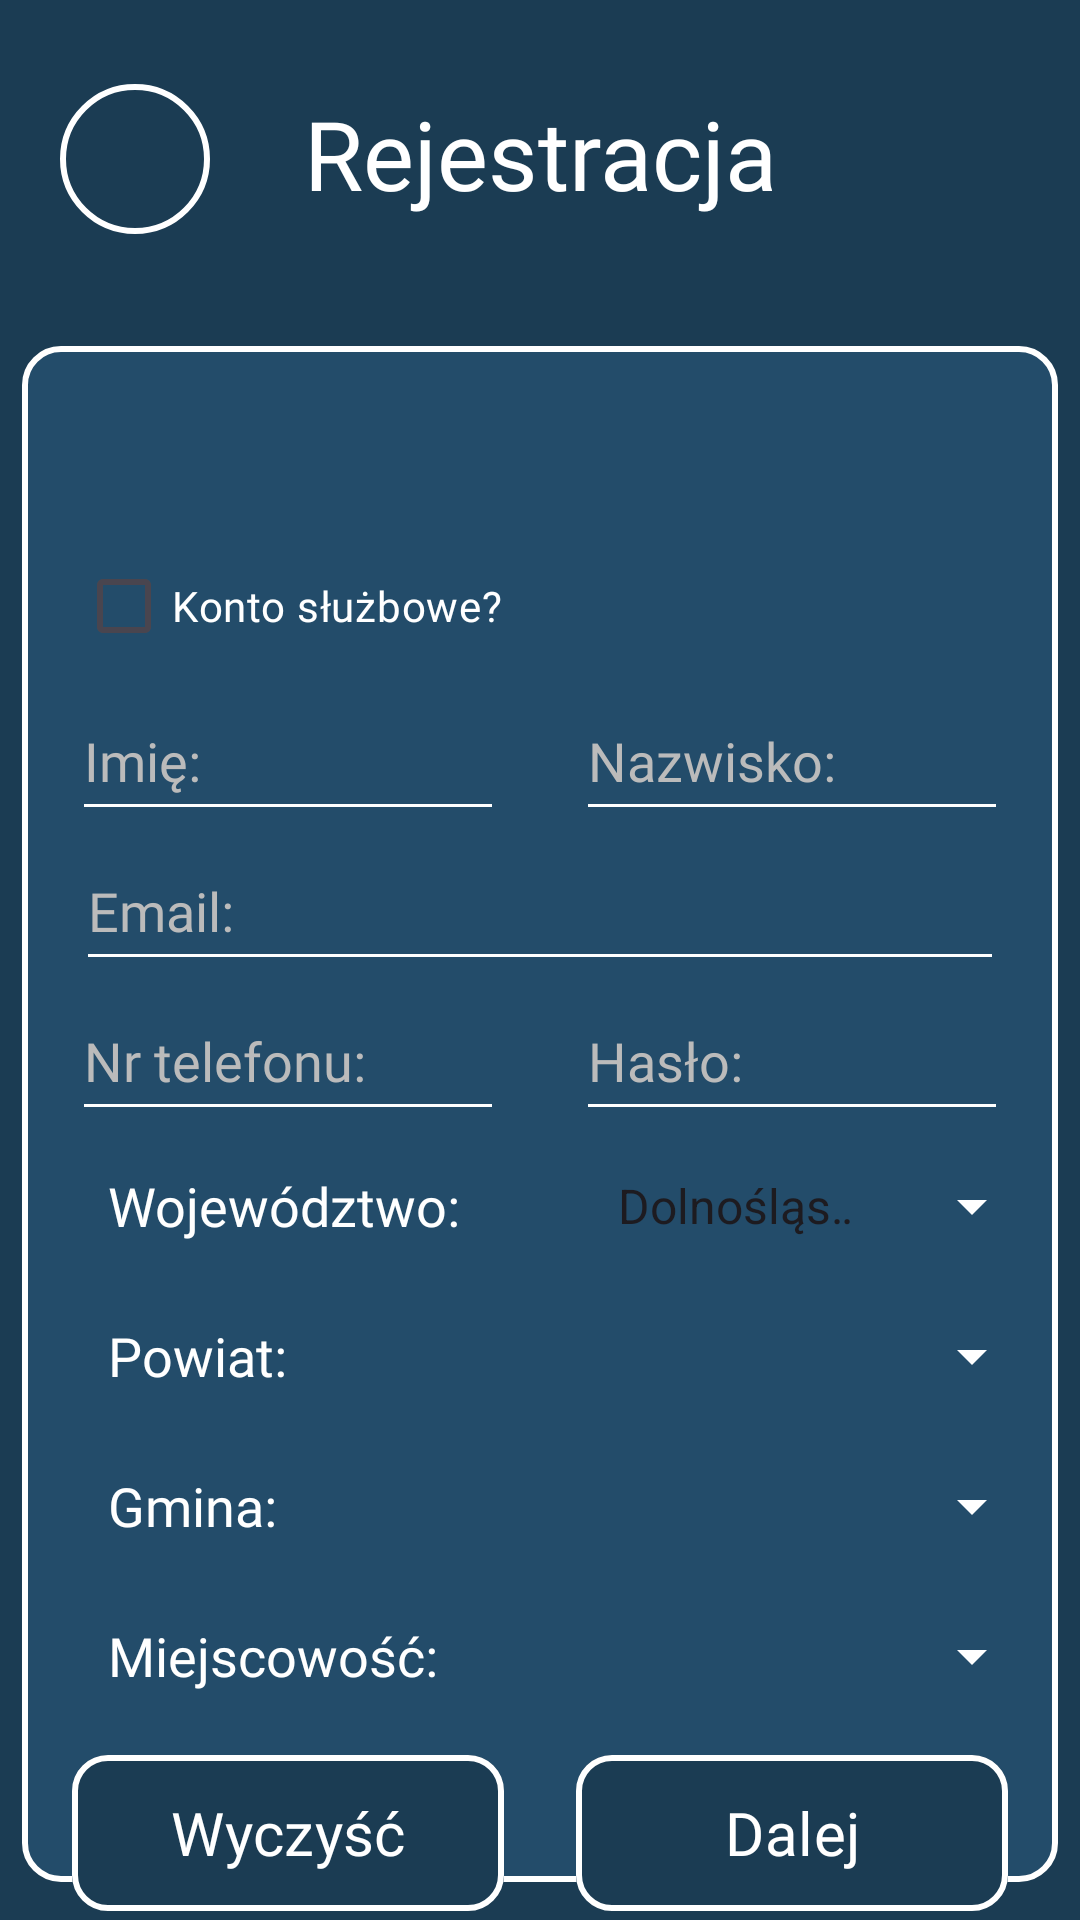

The Android layout XML behind this screen, and the referenced resources:
<!-- AndroidManifest.xml: application theme Theme.EReport -->
<!-- res/layout/activity_register.xml -->
<?xml version="1.0" encoding="utf-8"?>
<androidx.constraintlayout.widget.ConstraintLayout xmlns:android="http://schemas.android.com/apk/res/android"
    xmlns:app="http://schemas.android.com/apk/res-auto"
    xmlns:tools="http://schemas.android.com/tools"
    android:id="@+id/main"
    android:layout_width="match_parent"
    android:layout_height="match_parent"
    tools:context=".activity_register"
    android:background="#1B3C53">

    <LinearLayout
        android:id="@+id/topLayout"
        android:layout_width="0dp"
        android:layout_height="0dp"
        android:orientation="horizontal"
        android:gravity="center_vertical"
        app:layout_constraintTop_toTopOf="parent"
        app:layout_constraintStart_toStartOf="parent"
        app:layout_constraintEnd_toEndOf="parent"
        app:layout_constraintHeight_percent="0.16"
        app:layout_constraintWidth_percent="1">

        <ImageButton
            android:id="@+id/returnButton"
            android:layout_width="50dp"
            android:layout_height="50dp"
            android:layout_marginStart="20dp"
            android:layout_marginTop="2dp"
            android:background="@drawable/roundcorner"
            android:src="@drawable/arrowback"
            android:contentDescription="stringback"/>

        <TextView
            android:id="@+id/textView"
            android:layout_width="0dp"
            android:layout_height="wrap_content"
            android:layout_weight="1"
            android:text="Rejestracja"
            android:textAlignment="center"
            android:textSize="32sp"
            android:textColor="#FFFFFF"
            android:fontFamily="@font/alfa_font"/>

        <View
            android:layout_width="50dp"
            android:layout_height="50dp"
            android:layout_marginEnd="20dp"/>

    </LinearLayout>

    <LinearLayout
        android:layout_width="0dp"
        android:layout_height="0dp"
        android:background="@drawable/background"
        app:layout_constraintTop_toBottomOf="@id/topLayout"
        app:layout_constraintBottom_toBottomOf="parent"
        app:layout_constraintStart_toStartOf="parent"
        app:layout_constraintEnd_toEndOf="parent"
        app:layout_constraintHeight_percent="0.80"
        app:layout_constraintWidth_percent="0.96"/>

    <CheckBox
        android:id="@+id/kontoCheckBox"
        android:layout_width="180dp"
        android:layout_height="50dp"
        android:text="Konto służbowe?"
        android:fontFamily="@font/alfa_font"
        android:textColor="#FFFFFF"
        android:buttonTint="#FFFFFF"
        app:layout_constraintBottom_toBottomOf="parent"
        app:layout_constraintEnd_toEndOf="parent"
        app:layout_constraintHorizontal_bias="0.141"
        app:layout_constraintStart_toStartOf="parent"
        app:layout_constraintTop_toTopOf="parent"
        app:layout_constraintVertical_bias="0.3" />

    <EditText
        android:id="@+id/imieText"
        android:layout_width="0dp"
        android:layout_height="50dp"
        android:hint="Imię:"
        android:fontFamily="@font/alfa_font"
        android:textColor="#FFFFFF"
        android:textColorHint="#BBBBBB"
        android:backgroundTint="#FFFFFF"
        app:layout_constraintTop_toBottomOf="@id/kontoCheckBox"
        app:layout_constraintStart_toStartOf="parent"
        app:layout_constraintEnd_toStartOf="@+id/nazwiskoText"
        app:layout_constraintWidth_percent="0.4"/>

    <EditText
        android:id="@+id/nazwiskoText"
        android:layout_width="0dp"
        android:layout_height="50dp"
        android:hint="Nazwisko:"
        android:fontFamily="@font/alfa_font"
        android:textColor="#FFFFFF"
        android:textColorHint="#BBBBBB"
        android:backgroundTint="#FFFFFF"
        app:layout_constraintTop_toBottomOf="@id/kontoCheckBox"
        app:layout_constraintEnd_toEndOf="parent"
        app:layout_constraintStart_toEndOf="@id/imieText"
        app:layout_constraintWidth_percent="0.4"/>

    <EditText
        android:id="@+id/emailText"
        android:layout_width="0dp"
        android:layout_height="50dp"
        android:hint="Email:"
        android:fontFamily="@font/alfa_font"
        android:textColor="#FFFFFF"
        android:textColorHint="#BBBBBB"
        android:backgroundTint="#FFFFFF"
        app:layout_constraintStart_toStartOf="parent"
        app:layout_constraintEnd_toEndOf="parent"
        app:layout_constraintTop_toBottomOf="@id/imieText"
        app:layout_constraintWidth_percent="0.86"/>

    <EditText
        android:id="@+id/editTextTextPassword"
        android:layout_width="0dp"
        android:layout_height="50dp"
        android:ems="10"
        android:hint="Hasło:"
        android:fontFamily="@font/alfa_font"
        android:inputType="textPassword"
        android:textColor="#FFFFFF"
        android:textColorHint="#BBBBBB"
        android:backgroundTint="#FFFFFF"
        app:layout_constraintStart_toEndOf="@id/telefonText"
        app:layout_constraintEnd_toEndOf="parent"
        app:layout_constraintTop_toBottomOf="@id/emailText"
        app:layout_constraintWidth_percent="0.4"/>

    <EditText
        android:id="@+id/telefonText"
        android:layout_width="0dp"
        android:layout_height="50dp"
        android:hint="Nr telefonu:"
        android:fontFamily="@font/alfa_font"
        android:inputType="phone"
        android:maxLength="11"
        android:textColor="#FFFFFF"
        android:textColorHint="#BBBBBB"
        android:backgroundTint="#FFFFFF"
        app:layout_constraintEnd_toStartOf="@id/editTextTextPassword"
        app:layout_constraintStart_toStartOf="parent"
        app:layout_constraintTop_toBottomOf="@id/emailText"
        app:layout_constraintWidth_percent="0.4"/>

    <TextView
        android:id="@+id/wojewodztwoTextView"
        android:layout_width="150dp"
        android:layout_height="50dp"
        android:layout_marginStart="36dp"
        android:gravity="center_vertical"
        android:text="Województwo:"
        android:fontFamily="@font/alfa_font"
        android:textSize="18sp"
        android:textColor="#FFFFFF"
        app:layout_constraintTop_toBottomOf="@id/telefonText"
        app:layout_constraintStart_toStartOf="parent"/>

    <TextView
        android:id="@+id/powiatTextView"
        android:layout_width="150dp"
        android:layout_height="50dp"
        android:layout_marginStart="36dp"
        android:gravity="center_vertical"
        android:text="Powiat:"
        android:fontFamily="@font/alfa_font"
        android:textSize="18sp"
        android:textColor="#FFFFFF"
        app:layout_constraintStart_toStartOf="parent"
        app:layout_constraintTop_toBottomOf="@id/wojewodztwoTextView"/>

    <TextView
        android:id="@+id/gminaTextView"
        android:layout_width="150dp"
        android:layout_height="50dp"
        android:layout_marginStart="36dp"
        android:gravity="center_vertical"
        android:text="Gmina:"
        android:fontFamily="@font/alfa_font"
        android:textSize="18sp"
        android:textColor="#FFFFFF"
        app:layout_constraintStart_toStartOf="parent"
        app:layout_constraintTop_toBottomOf="@id/powiatTextView"/>

    <TextView
        android:id="@+id/miejscowoscTextView"
        android:layout_width="150dp"
        android:layout_height="50dp"
        android:layout_marginStart="36dp"
        android:gravity="center_vertical"
        android:text="Miejscowość:"
        android:fontFamily="@font/alfa_font"
        android:textSize="18sp"
        android:textColor="#FFFFFF"
        app:layout_constraintStart_toStartOf="parent"
        app:layout_constraintTop_toBottomOf="@id/gminaTextView"/>

    <Spinner
        android:id="@+id/wojewodztwo"
        android:layout_width="150dp"
        android:layout_height="50dp"
        android:backgroundTint="#FFFFFF"
        android:entries="@array/wojewodztwa_array"
        app:layout_constraintEnd_toEndOf="parent"
        app:layout_constraintStart_toEndOf="@+id/wojewodztwoTextView"
        app:layout_constraintTop_toBottomOf="@+id/editTextTextPassword"/>

    <Spinner
        android:id="@+id/spinnerPowiat"
        android:layout_width="150dp"
        android:layout_height="50dp"
        android:backgroundTint="#FFFFFF"
        app:layout_constraintEnd_toEndOf="parent"
        app:layout_constraintStart_toEndOf="@+id/powiatTextView"
        app:layout_constraintTop_toBottomOf="@+id/wojewodztwo" />

    <Spinner
        android:id="@+id/spinnerGmina"
        android:layout_width="150dp"
        android:layout_height="50dp"
        android:backgroundTint="#FFFFFF"
        app:layout_constraintEnd_toEndOf="parent"
        app:layout_constraintStart_toEndOf="@+id/gminaTextView"
        app:layout_constraintTop_toBottomOf="@id/spinnerPowiat"/>

    <Spinner
        android:id="@+id/spinnerMiejscowosc"
        android:layout_width="150dp"
        android:layout_height="50dp"
        android:backgroundTint="#FFFFFF"
        app:layout_constraintEnd_toEndOf="parent"
        app:layout_constraintStart_toEndOf="@+id/gminaTextView"
        app:layout_constraintTop_toBottomOf="@id/spinnerGmina"/>

    <com.google.android.material.button.MaterialButton
        android:id="@+id/wyczyscButton"
        android:layout_width="0dp"
        android:layout_height="60dp"
        android:backgroundTint="#1B3C53"
        android:text="Wyczyść"
        android:fontFamily="@font/alfa_font"
        android:textSize="20sp"
        app:cornerRadius="12dp"
        app:strokeWidth="2dp"
        app:strokeColor="#FFFFFF"
        android:layout_marginTop="4dp"
        app:layout_constraintStart_toStartOf="parent"
        app:layout_constraintEnd_toStartOf="@id/dalejButton"
        app:layout_constraintTop_toBottomOf="@id/miejscowoscTextView"
        app:layout_constraintWidth_percent="0.4"/>

    <com.google.android.material.button.MaterialButton
        android:id="@+id/dalejButton"
        android:layout_width="0dp"
        android:layout_height="60dp"
        android:backgroundTint="#1B3C53"
        android:text="Dalej"
        android:fontFamily="@font/alfa_font"
        android:textSize="20sp"
        app:cornerRadius="12dp"
        app:strokeWidth="2dp"
        app:strokeColor="#FFFFFF"
        android:layout_marginTop="4dp"
        app:layout_constraintEnd_toEndOf="parent"
        app:layout_constraintStart_toEndOf="@id/wyczyscButton"
        app:layout_constraintTop_toBottomOf="@id/miejscowoscTextView"
        app:layout_constraintWidth_percent="0.4"/>

</androidx.constraintlayout.widget.ConstraintLayout>
<!-- resources referenced by this layout -->
<resources>
  <string-array name="wojewodztwa_array">
          <item>Dolnośląskie</item>
          <item>Kujawsko-Pomorskie</item>
          <item>Lubelskie</item>
          <item>Lubuskie</item>
          <item>Łódzkie</item>
          <item>Małopolskie</item>
          <item>Mazowieckie</item>
          <item>Opolskie</item>
          <item>Podkarpackie</item>
          <item>Podlaskie</item>
          <item>Pomorskie</item>
          <item>Śląskie</item>
          <item>Świętokrzyskie</item>
          <item>Warmińsko-Mazurskie</item>
          <item>Wielkopolskie</item>
          <item>Zachodniopomorskie</item>
      </string-array>
  <!-- drawable background (drawable) -->
  <shape xmlns:android="http://schemas.android.com/apk/res/android">
      <solid android:color="#234C6A"/>
      <corners android:radius="12dp"/>
      <stroke
          android:width="2dp"
          android:color="#FFFFFF"/>
  </shape>
  <!-- drawable roundcorner (drawable) -->
  <?xml version="1.0" encoding="utf-8"?>
  <shape xmlns:android="http://schemas.android.com/apk/res/android" android:shape="oval">
      <solid android:color="#1B3C53" />
      <stroke
          android:width="2dp"
          android:color="#FFFFFF"/>
  </shape>
  <style name="Theme.EReport" parent="Base.Theme.EReport" />
  <style name="Base.Theme.EReport" parent="Theme.Material3.DayNight.NoActionBar">
          
          
      </style>
</resources>
